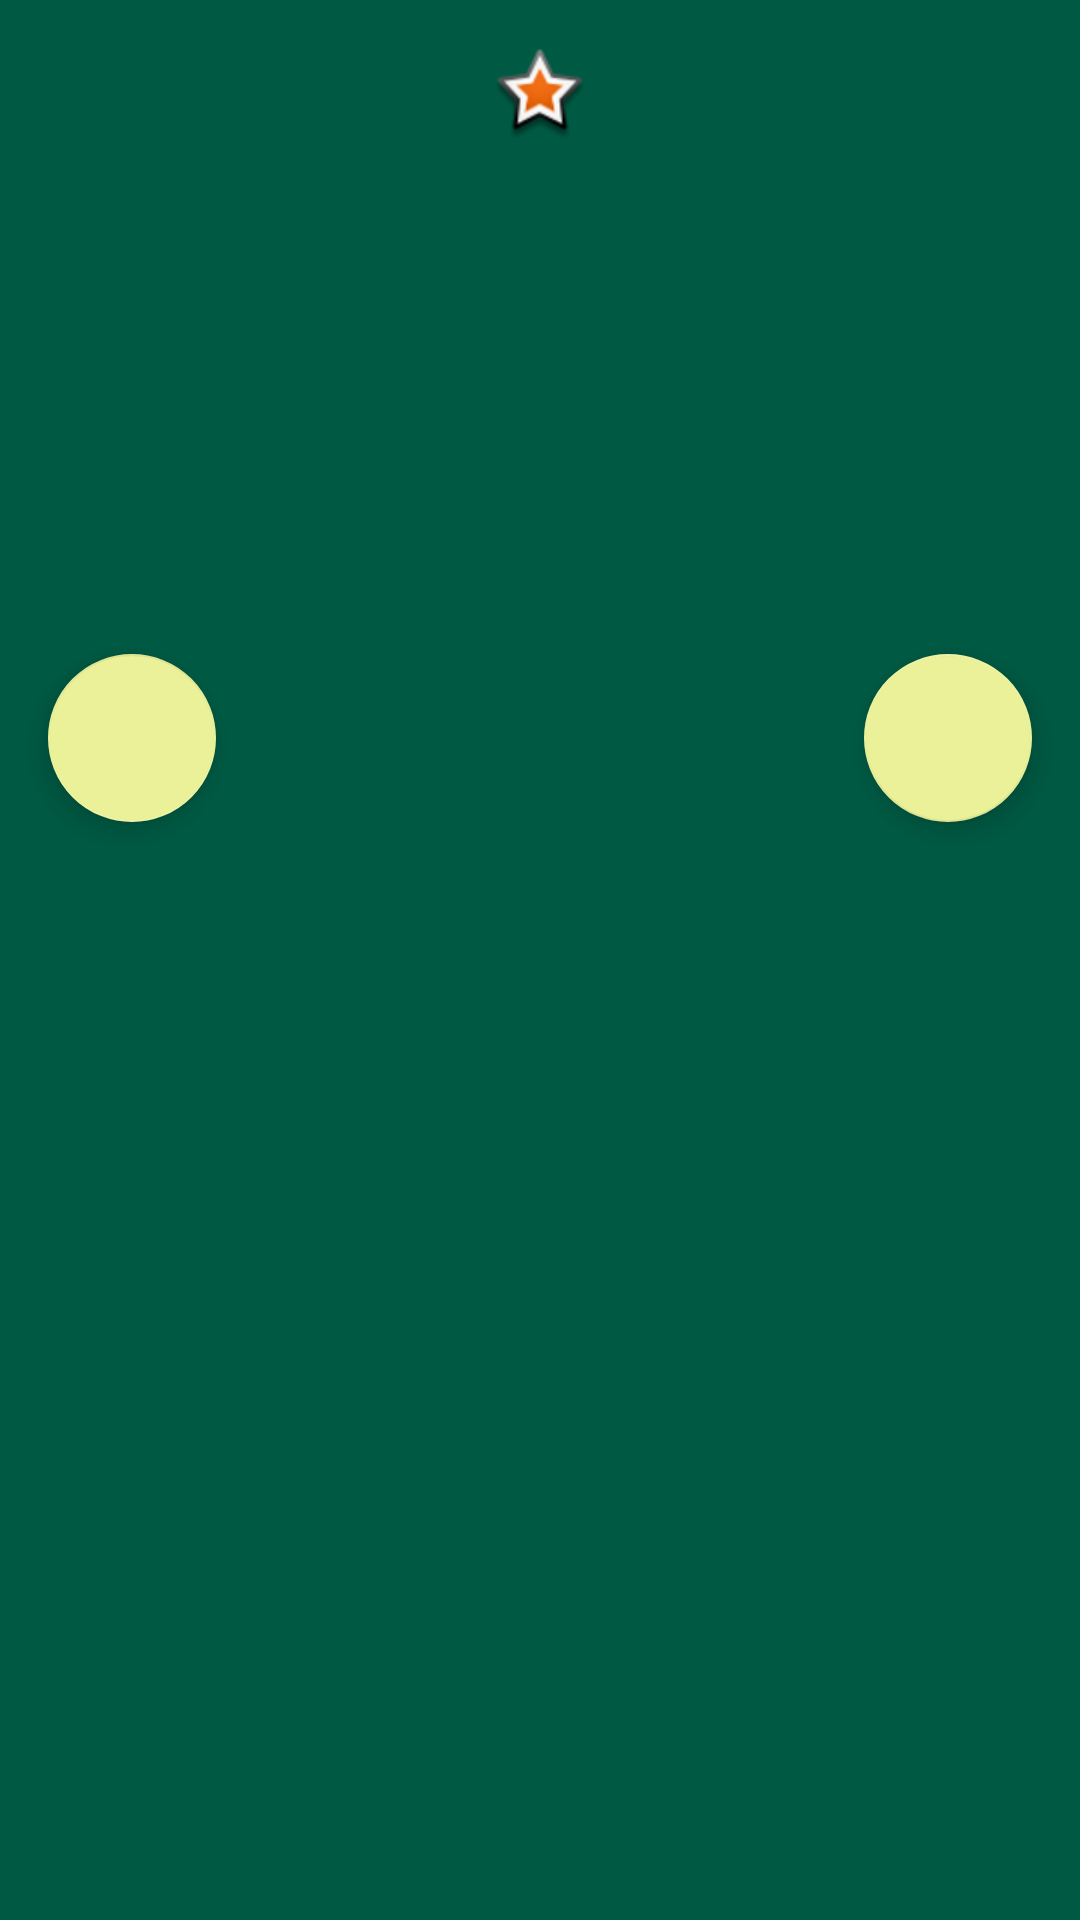

Produce the Android XML layout that renders to this screen, including the resource entries it uses.
<!-- AndroidManifest.xml: application theme AppTheme -->
<!-- res/layout/content_main.xml -->
<?xml version="1.0" encoding="utf-8"?>
<RelativeLayout xmlns:app="http://schemas.android.com/apk/res-auto"
    xmlns:tools="http://schemas.android.com/tools"
    xmlns:android="http://schemas.android.com/apk/res/android"
    android:layout_width="match_parent"
    android:layout_height="match_parent"
    android:background="@color/colorBinghamtonDarkGreen"
    app:layout_behavior="@string/appbar_scrolling_view_behavior"
    tools:context="com.lapharcius.runnertinder.DisplayRunner"
    tools:showIn="@layout/activity_main">

    <android.support.design.widget.FloatingActionButton
        android:id="@+id/leftArrow"
        android:layout_width="wrap_content"
        android:layout_height="wrap_content"
        android:layout_alignStart="@+id/profilePicture"
        android:layout_below="@+id/profilePicture"
        android:layout_centerHorizontal="false"
        android:layout_centerVertical="true"
        android:layout_marginTop="170dp"
        android:adjustViewBounds="true"
        android:contentDescription="@string/right_arrow"
        android:onClick="getNextProfile"
        android:rotation="180"
        android:src="@mipmap/arrow_icon"
        app:backgroundTint="@color/colorBinghamtonLightYellow" />

    <ImageView
        android:id="@+id/profilePicture"
        android:layout_width="match_parent"
        android:layout_height="wrap_content"
        android:layout_alignParentTop="true"
        android:layout_centerHorizontal="true"
        android:layout_marginLeft="16dp"
        android:layout_marginRight="16dp"
        android:layout_marginTop="16dp"
        android:contentDescription="@string/this_is_the_profile_picture"
        android:src="@android:drawable/star_big_on" />

    <android.support.design.widget.FloatingActionButton
        android:id="@+id/rightArrow"
        android:layout_width="wrap_content"
        android:layout_height="wrap_content"
        android:layout_alignEnd="@+id/profilePicture"
        android:layout_below="@+id/profilePicture"
        android:layout_centerHorizontal="false"
        android:layout_centerVertical="true"
        android:layout_marginTop="170dp"
        android:adjustViewBounds="true"
        android:contentDescription="@string/right_arrow"
        android:src="@mipmap/arrow_icon"
        android:onClick="getPreviousProfile"
        app:backgroundTint="@color/colorBinghamtonLightYellow" />

</RelativeLayout>
<!-- res/layout/activity_main.xml (included above) -->
<?xml version="1.0" encoding="utf-8"?>
<android.support.v4.widget.DrawerLayout xmlns:android="http://schemas.android.com/apk/res/android"
    xmlns:app="http://schemas.android.com/apk/res-auto"
    xmlns:tools="http://schemas.android.com/tools"
    android:id="@+id/drawer_layout"
    android:layout_width="match_parent"
    android:layout_height="match_parent"
    android:fitsSystemWindows="true"
    tools:openDrawer="start"
    tools:context="com.lapharcius.runnertinder.DisplayRunner">

    <include
        layout="@layout/app_bar_main"
        android:layout_width="match_parent"
        android:layout_height="match_parent" />

    <android.support.design.widget.NavigationView
        android:id="@+id/nav_view"
        android:layout_width="wrap_content"
        android:layout_height="match_parent"
        android:layout_gravity="start"
        android:fitsSystemWindows="true"
        app:headerLayout="@layout/nav_header_main"
        app:menu="@menu/activity_main_drawer" />


</android.support.v4.widget.DrawerLayout>
<!-- res/layout/app_bar_main.xml (included above) -->
<?xml version="1.0" encoding="utf-8"?>
<android.support.design.widget.CoordinatorLayout xmlns:android="http://schemas.android.com/apk/res/android"
    xmlns:app="http://schemas.android.com/apk/res-auto"
    xmlns:tools="http://schemas.android.com/tools"
    android:layout_width="match_parent"
    android:layout_height="match_parent"
    tools:context="com.lapharcius.runnertinder.MainActivity">

    <android.support.design.widget.AppBarLayout
        android:layout_width="match_parent"
        android:layout_height="wrap_content"
        android:theme="@style/AppTheme.AppBarOverlay">

        <android.support.v7.widget.Toolbar
            android:id="@+id/toolbar"
            android:layout_width="match_parent"
            android:layout_height="?attr/actionBarSize"
            android:background="?attr/colorPrimary"
            app:popupTheme="@style/AppTheme.PopupOverlay"
            app:title="@string/actionBarTitle"
            app:titleTextColor="@color/colorActionBarText"/>

    </android.support.design.widget.AppBarLayout>

    <include layout="@layout/content_main" />

</android.support.design.widget.CoordinatorLayout>
<!-- res/layout/nav_header_main.xml (included above) -->
<?xml version="1.0" encoding="utf-8"?>
<LinearLayout xmlns:android="http://schemas.android.com/apk/res/android"
    xmlns:app="http://schemas.android.com/apk/res-auto"
    android:layout_width="match_parent"
    android:layout_height="@dimen/nav_header_height"
    xmlns:tools="http://schemas.android.com/tools"
    android:background="@drawable/side_nav_bar"
    android:gravity="bottom"
    android:orientation="vertical"
    android:paddingBottom="@dimen/activity_vertical_margin"
    android:paddingLeft="@dimen/activity_horizontal_margin"
    android:paddingRight="@dimen/activity_horizontal_margin"
    android:paddingTop="@dimen/activity_vertical_margin"
    android:theme="@style/ThemeOverlay.AppCompat.Dark">

    <ImageView
        android:id="@+id/imageView"
        android:layout_width="wrap_content"
        android:layout_height="wrap_content"
        android:paddingTop="@dimen/nav_header_vertical_spacing"
        tools:ignore="ContentDescription"
        app:srcCompat="@android:drawable/sym_def_app_icon" />

    <TextView
        android:layout_width="match_parent"
        android:layout_height="wrap_content"
        android:paddingTop="@dimen/nav_header_vertical_spacing"
        android:text="@string/actionBarTitle"
        android:textColor="@color/colorActionBarText"
        android:textAppearance="@style/TextAppearance.Widget.AppCompat.Toolbar.Title" />

    <TextView
        android:id="@+id/textView"
        android:layout_width="wrap_content"
        android:layout_height="wrap_content"
        android:text="@string/mainMenuString"
        android:textColor="@color/colorActionBarText" />

</LinearLayout>
<!-- resources referenced by this layout -->
<resources>
  <color name="colorActionBarText">#FFFFFF</color>
  <color name="colorBinghamtonDarkGreen">#005a43</color>
  <color name="colorBinghamtonLightYellow">#ebf199</color>
  <!-- drawable side_nav_bar (drawable) -->
  <shape xmlns:android="http://schemas.android.com/apk/res/android"
      android:shape="rectangle">
      <gradient
  
          android:gradientRadius="500"
          android:angle="135"
          android:centerColor="#001F5B"
          android:endColor="#867A6E"
          android:startColor="#0000FF"
          android:type="radial" />
  </shape>
  <string name="actionBarTitle">Runner Tinder</string>
  <string name="mainMenuString">Main Menu</string>
  <string name="right_arrow">Right Arrow</string>
  <string name="this_is_the_profile_picture">This is the profile picture</string>
  <style name="AppTheme.AppBarOverlay" parent="ThemeOverlay.AppCompat.Dark.ActionBar" />
  <style name="AppTheme.PopupOverlay" parent="ThemeOverlay.AppCompat.Light" />
  <style name="AppTheme" parent="Theme.AppCompat.Light.DarkActionBar">
          
          <item name="colorPrimary">@color/colorBinghamtonBlack</item>
          <item name="colorPrimaryDark">@color/colorPrimaryDark</item>
          <item name="colorAccent">@color/colorAccent</item>
      </style>
  <color name="colorBinghamtonBlack">#000000</color>
  <color name="colorPrimaryDark">#303F9F</color>
  <color name="colorAccent">#FF4081</color>
</resources>
